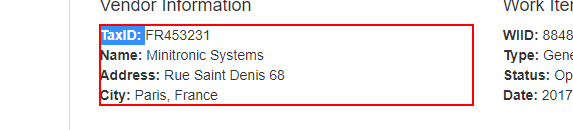
Task: Robotic Enterprise Framework
Workflow: ACME_GetWorkItemData

Step 1 [try]: get-text from the paragraph '*TaxID:*' in window 'ACME*' (msedge.exe)
